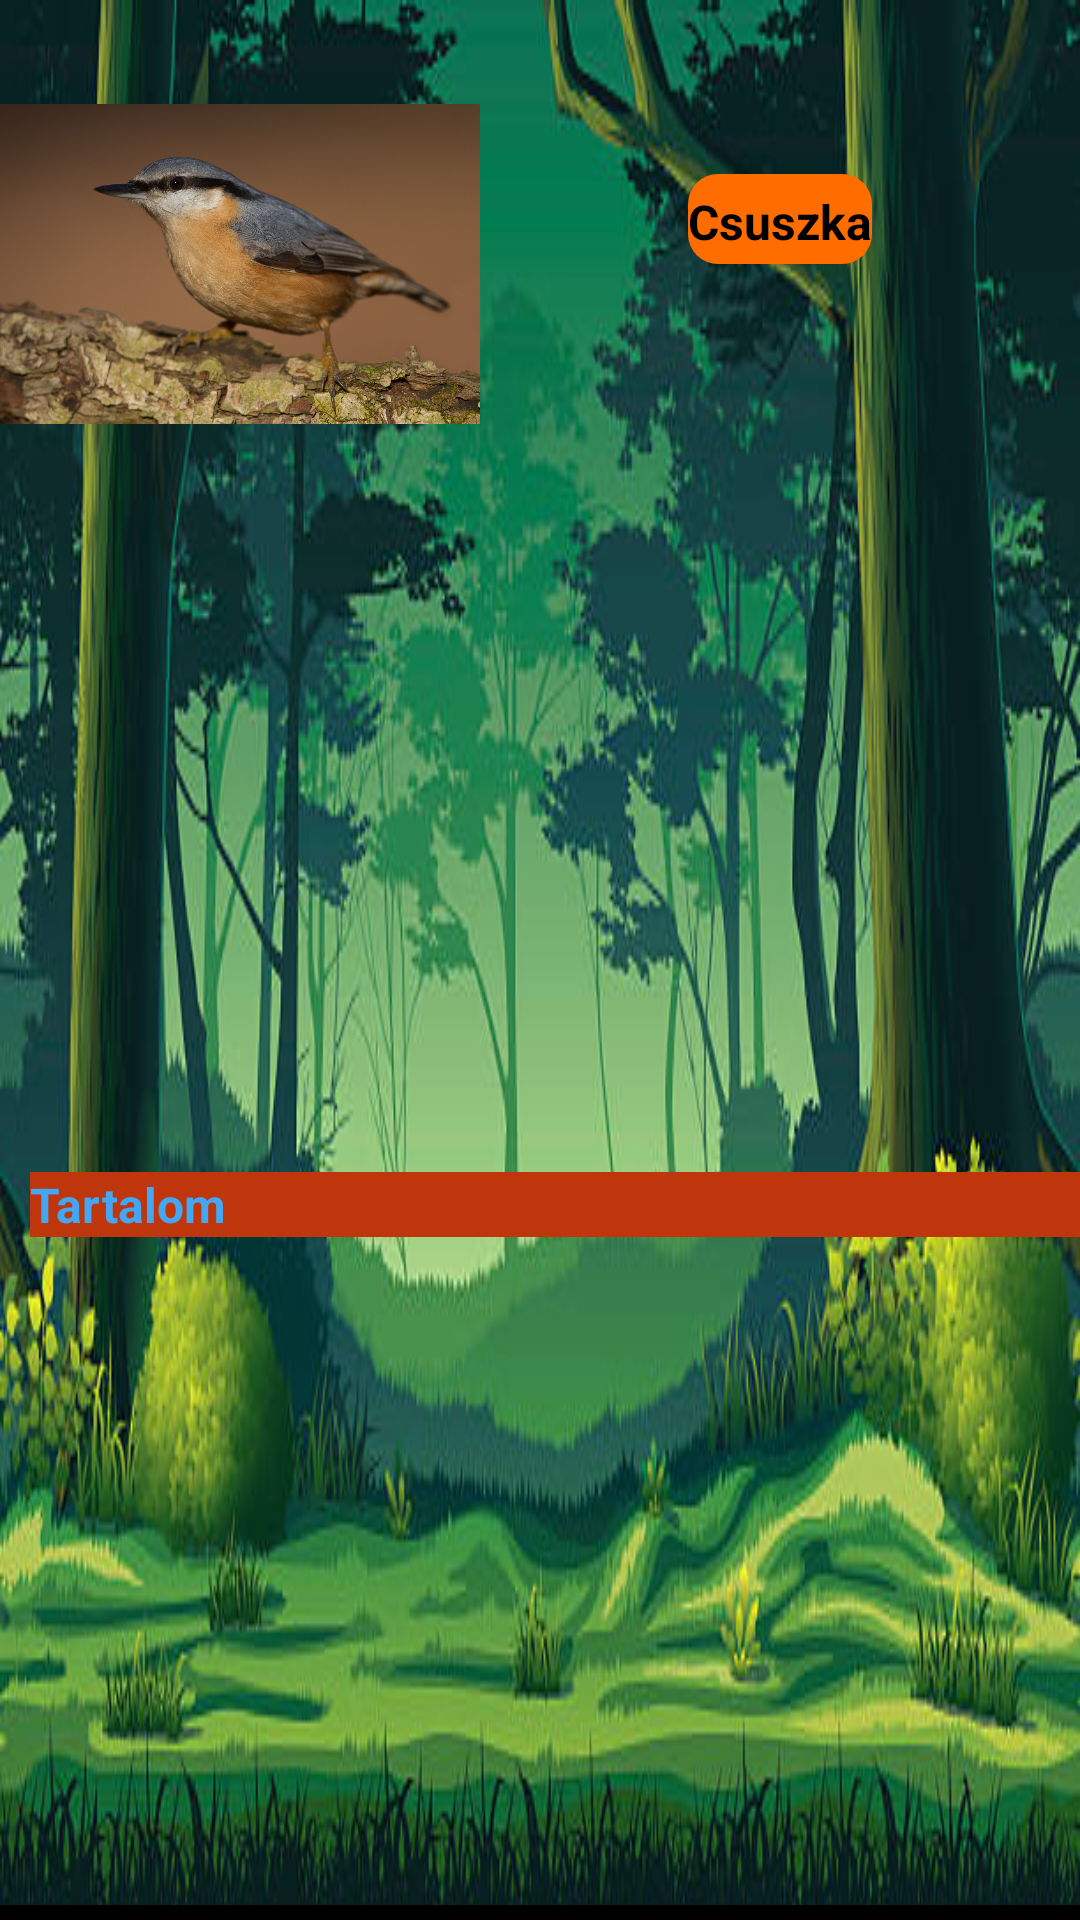

Write the Android layout XML for this screen, with the resource values it uses.
<!-- AndroidManifest.xml: application theme Theme.AppCompat -->
<!-- res/layout/card_view_design.xml -->
<?xml version="1.0" encoding="utf-8"?>
<androidx.constraintlayout.widget.ConstraintLayout xmlns:android="http://schemas.android.com/apk/res/android"
    xmlns:app="http://schemas.android.com/apk/res-auto"
    android:layout_width="match_parent"
    android:layout_height="wrap_content"
    android:layout_marginHorizontal="8dp"
    android:background="@drawable/ujhatter"
    android:foreground="?android:attr/selectableItemBackground"
    android:paddingTop="8dp">

    <com.google.android.material.imageview.ShapeableImageView
        android:id="@+id/madarkep"
        android:layout_width="160dp"
        android:layout_height="160dp"
        android:adjustViewBounds="true"
        android:scaleType="centerInside"
        android:src="@drawable/csuszka"
        app:layout_constraintStart_toStartOf="parent"
        app:layout_constraintTop_toTopOf="parent"
        app:shapeAppearanceOverlay="@style/RoundCorner" />

    <TextView
        android:id="@+id/madarnev"
        android:layout_width="wrap_content"
        android:layout_height="30dp"
        android:layout_marginTop="50dp"
        android:background="@drawable/madarnevekhatter"
        android:text="Csuszka"
        android:textColor="@color/black"
        android:paddingTop="5dp"
        android:textSize="16dp"
        android:textStyle="bold"
        app:layout_constraintTop_toBottomOf="parent"
        app:layout_constraintStart_toEndOf="@id/madarkep"
        app:layout_constraintEnd_toEndOf="parent"
        app:layout_constraintTop_toTopOf="parent" />







    <androidx.constraintlayout.widget.ConstraintLayout
        android:id="@+id/madarexpandedLayout"
        android:layout_width="match_parent"
        android:layout_height="wrap_content"
        android:layout_marginVertical="6dp"
        app:layout_constraintBottom_toTopOf="@+id/madarunderline"
        app:layout_constraintEnd_toEndOf="parent"
        app:layout_constraintHorizontal_bias="0.5"
        app:layout_constraintStart_toStartOf="parent"
        app:layout_constraintTop_toBottomOf="@+id/madarkep">

        <TextView
            android:id="@+id/madartartalom"
            android:layout_width="match_parent"
            android:layout_height="wrap_content"
            android:background="#BF360C"
            android:text="Tartalom"
            android:textColor="#44A7F4"
            android:textSize="16sp"
            android:layout_marginStart="10dp"
            android:textStyle="bold"
            app:layout_constraintBottom_toBottomOf="parent"
            app:layout_constraintEnd_toEndOf="parent"
            app:layout_constraintHorizontal_bias="0.5"
            app:layout_constraintStart_toStartOf="parent"
            app:layout_constraintTop_toTopOf="parent" />


    </androidx.constraintlayout.widget.ConstraintLayout>

    <View
        android:id="@+id/madarunderline"
        android:layout_width="match_parent"
        android:layout_height="5sp"
        android:background="@color/black"
        app:layout_constraintBottom_toBottomOf="parent"
        />


</androidx.constraintlayout.widget.ConstraintLayout>
<!-- resources referenced by this layout -->
<resources>
  <!-- drawable csuszka: jpg bitmap (drawable, 531707 bytes) -->
  <!-- drawable madarnevekhatter (drawable) -->
  <?xml version="1.0" encoding="utf-8"?>
  <shape xmlns:android="http://schemas.android.com/apk/res/android"
      android:shape="rectangle">
  
  
      <solid android:color="#FF6D00"/>
  
      <corners android:radius="10dp"/>
  
  </shape>
  <!-- drawable ujhatter: jpg bitmap (drawable, 58264 bytes) -->
  <style name="RoundCorner" parent="">
          <item name="cornerFamily">rounded</item>
          <item name="cornerSize">10dp</item>
          <item name="color">@color/white</item>
      </style>
  <!-- not gathered from this repository: default colours our renderer supplied (Android Studio template values) -->
  <color name="black">#FF000000</color>
  <color name="white">#FFFFFFFF</color>
</resources>
